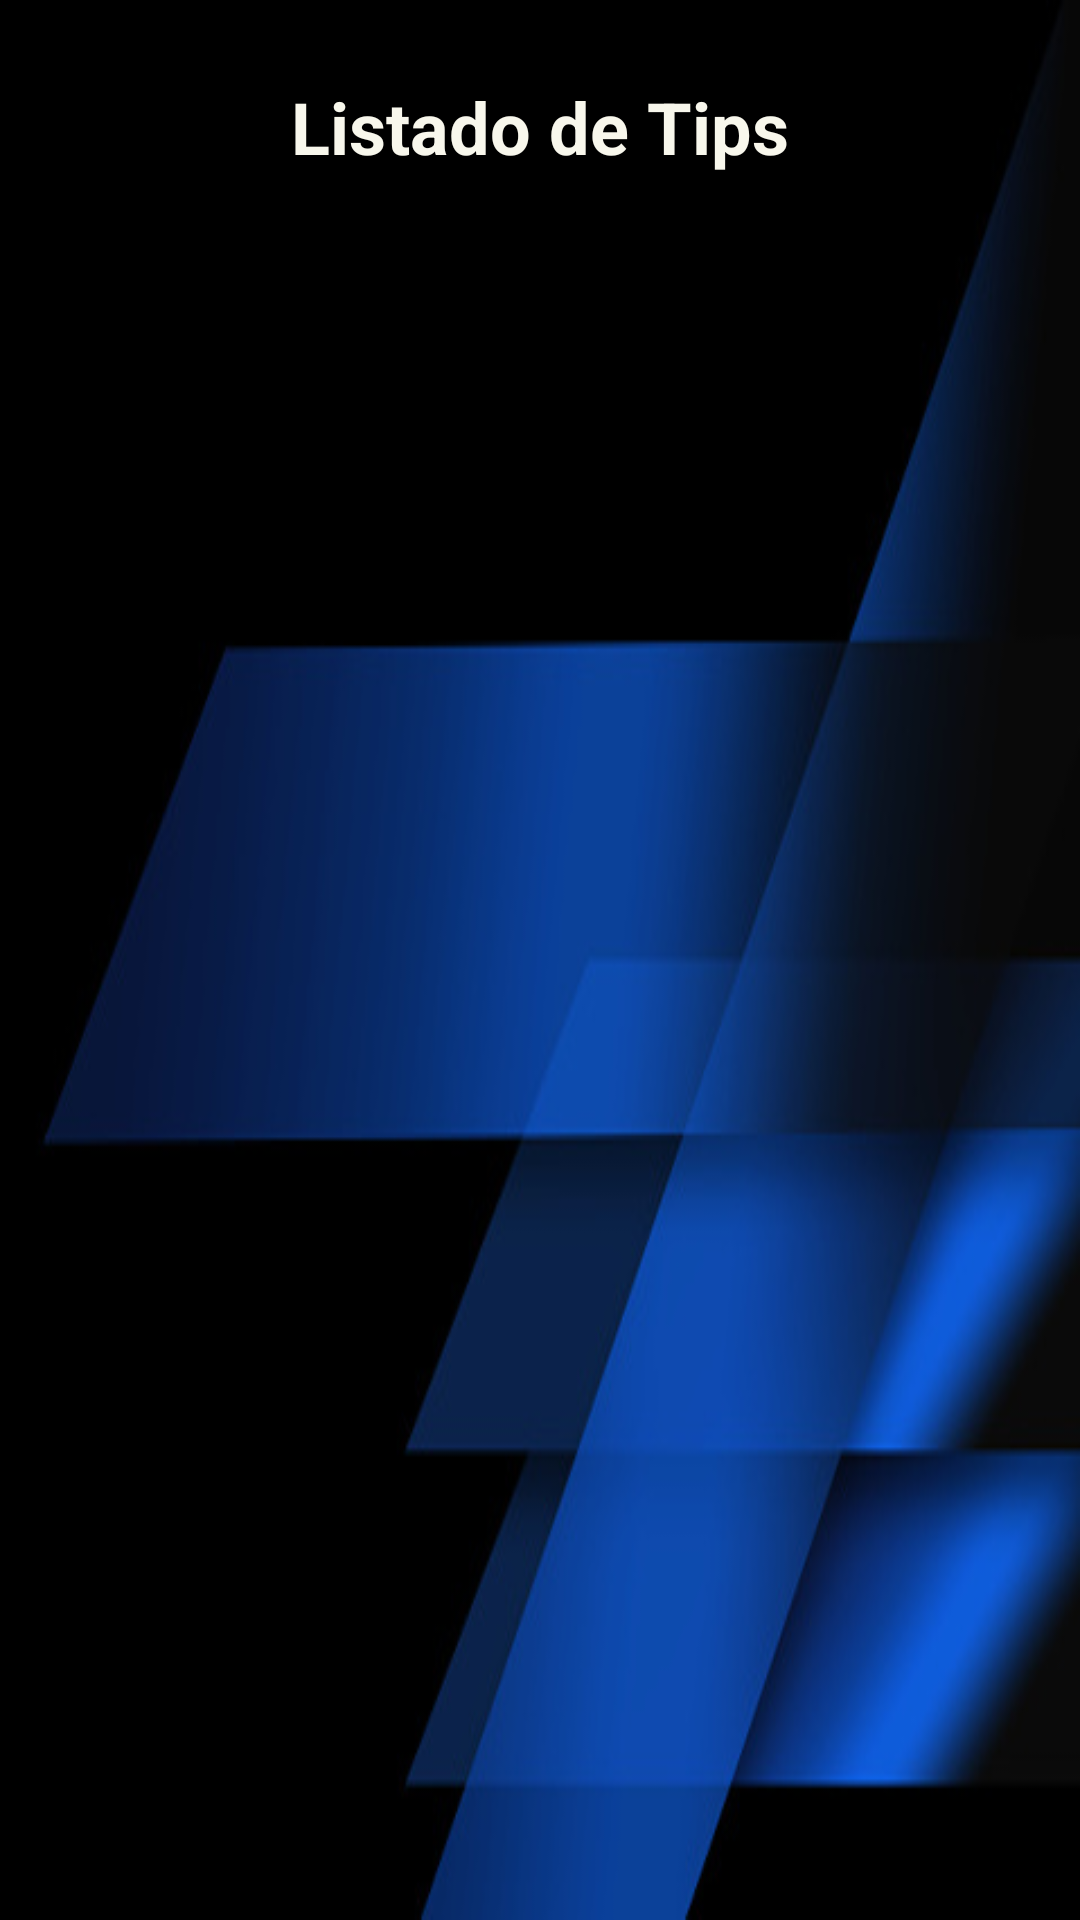

Write the Android layout XML for this screen, with the resource values it uses.
<!-- AndroidManifest.xml: application theme Theme.MiSegundaApp -->
<!-- res/layout/activity_listatips.xml -->
<?xml version="1.0" encoding="utf-8"?>
<androidx.constraintlayout.widget.ConstraintLayout xmlns:android="http://schemas.android.com/apk/res/android"
    xmlns:app="http://schemas.android.com/apk/res-auto"
    xmlns:tools="http://schemas.android.com/tools"
    android:layout_width="match_parent"
    android:layout_height="match_parent"
    android:background="@drawable/fondo2"
    tools:context=".listatips">

    <TextView
        android:id="@+id/textView3"
        android:layout_width="wrap_content"
        android:layout_height="wrap_content"
        android:layout_marginTop="26dp"
        android:layout_marginBottom="35dp"
        android:gravity="center_horizontal|center_vertical"
        android:text="Listado de Tips"
        android:textAlignment="center"
        android:textColor="#F8F7EC"
        android:textSize="24sp"
        android:textStyle="bold"
        app:layout_constraintBottom_toTopOf="@+id/lvlistatips"
        app:layout_constraintEnd_toEndOf="parent"
        app:layout_constraintStart_toStartOf="parent"
        app:layout_constraintTop_toTopOf="parent" />

    <ListView
        android:id="@+id/lvlistatips"
        android:layout_width="0dp"
        android:layout_height="0dp"
        app:layout_constraintBottom_toBottomOf="parent"
        app:layout_constraintEnd_toEndOf="parent"
        app:layout_constraintStart_toStartOf="parent"
        app:layout_constraintTop_toBottomOf="@+id/textView3" />
</androidx.constraintlayout.widget.ConstraintLayout>
<!-- resources referenced by this layout -->
<resources>
  <!-- drawable fondo2: jpg bitmap (drawable, 28439 bytes) -->
  <style name="Theme.MiSegundaApp" parent="Theme.MaterialComponents.DayNight.DarkActionBar">
          
          <item name="colorPrimary">@color/purple_500</item>
          <item name="colorPrimaryVariant">@color/purple_700</item>
          <item name="colorOnPrimary">@color/white</item>
          
          <item name="colorSecondary">@color/teal_200</item>
          <item name="colorSecondaryVariant">@color/teal_700</item>
          <item name="colorOnSecondary">@color/black</item>
          
          <item name="android:statusBarColor" tools:targetApi="l">?attr/colorPrimaryVariant</item>
          
      </style>
  <!-- not gathered from this repository: default colours our renderer supplied (Android Studio template values) -->
  <color name="purple_500">#FF6200EE</color>
  <color name="purple_700">#FF3700B3</color>
  <color name="teal_200">#FF03DAC5</color>
  <color name="teal_700">#FF018786</color>
  <color name="black">#FF000000</color>
  <color name="white">#FFFFFFFF</color>
</resources>
